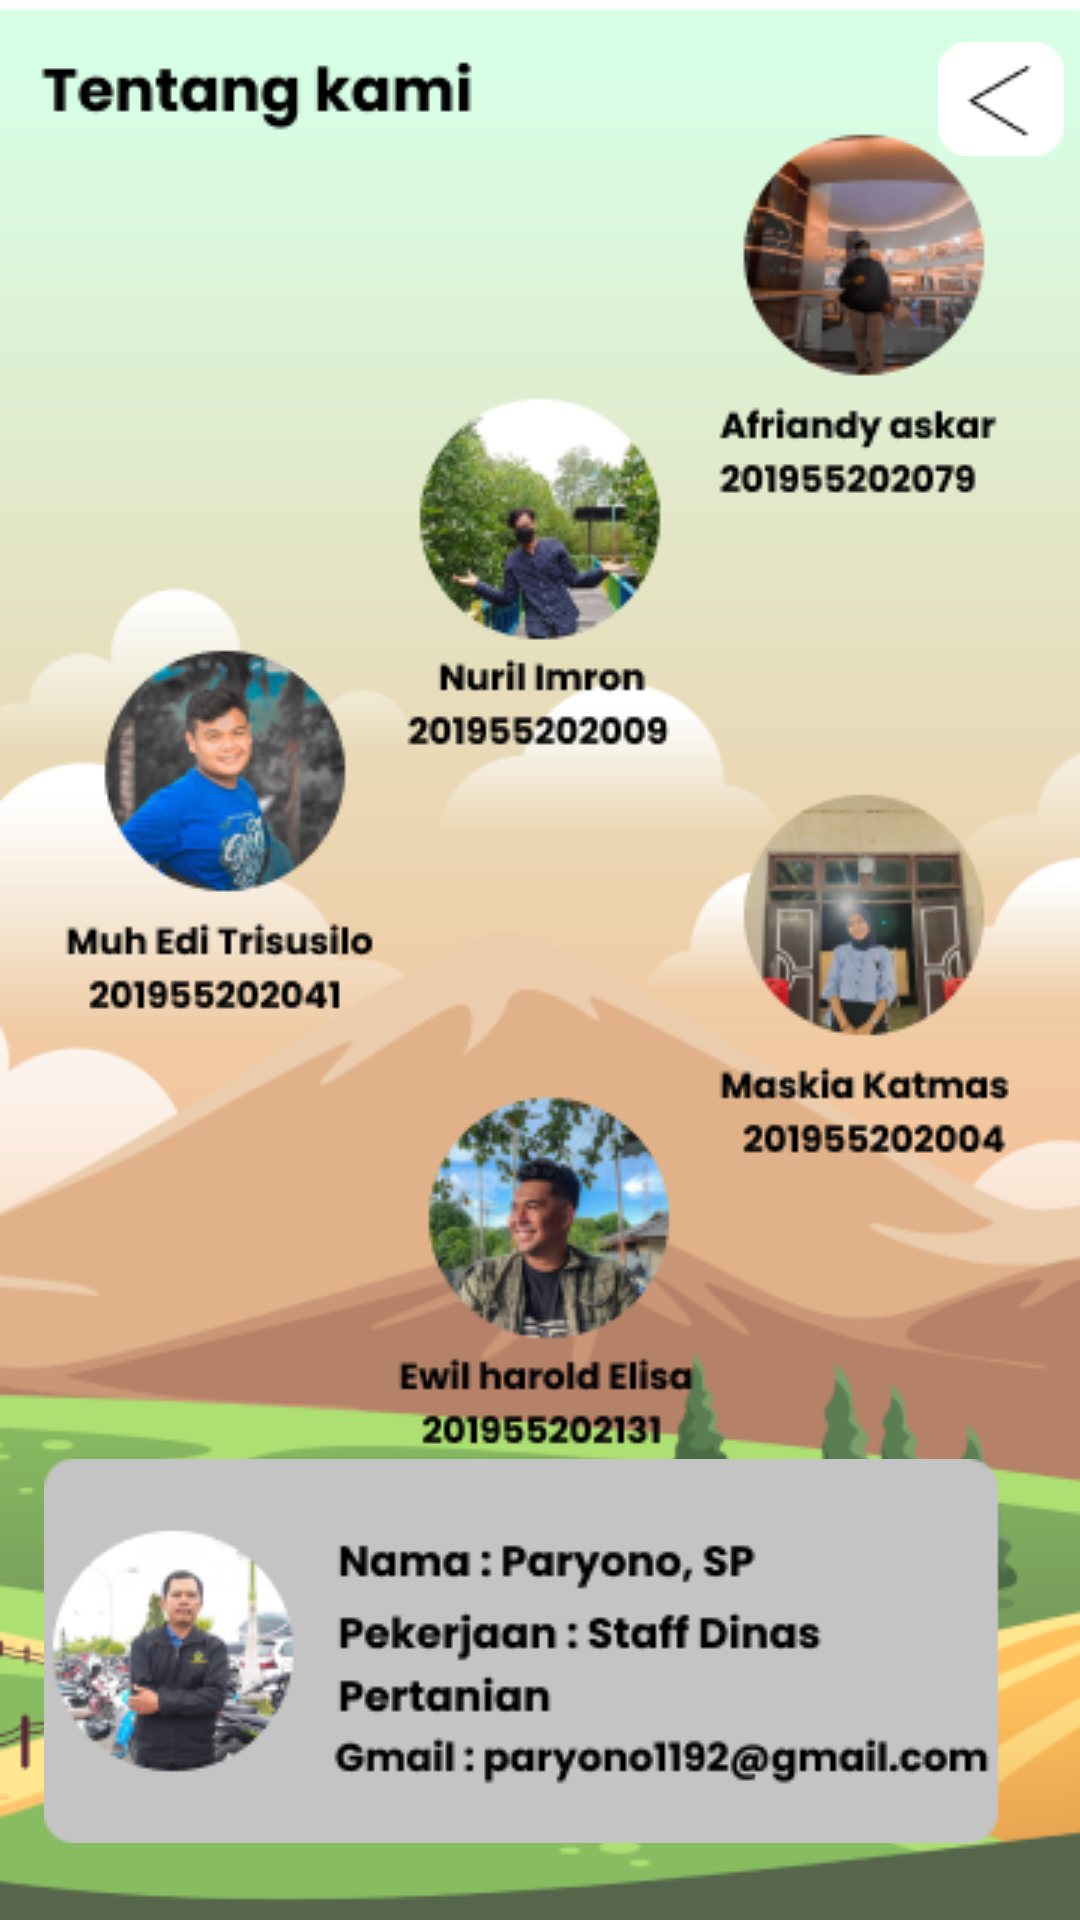

Reconstruct the res/layout file that produces this screen, plus the resources it refers to.
<!-- AndroidManifest.xml: application theme Theme.Pakarkedelai -->
<!-- res/layout/activity_tentang.xml -->
<?xml version="1.0" encoding="utf-8"?>
<androidx.constraintlayout.widget.ConstraintLayout xmlns:android="http://schemas.android.com/apk/res/android"
    xmlns:app="http://schemas.android.com/apk/res-auto"
    xmlns:tools="http://schemas.android.com/tools"
    android:layout_width="match_parent"
    android:layout_height="match_parent"
    android:background="@drawable/backroundtentang"
    tools:context=".Tentang">


    <ImageView
        android:id="@+id/imageView2"
        android:layout_width="wrap_content"
        android:layout_height="wrap_content"
        app:layout_constraintBottom_toBottomOf="parent"
        app:layout_constraintEnd_toEndOf="parent"
        app:layout_constraintHorizontal_bias="0.493"
        app:layout_constraintStart_toStartOf="parent"
        app:layout_constraintTop_toTopOf="parent"
        app:layout_constraintVertical_bias="0.95"
        app:srcCompat="@drawable/pakarfoto" />

    <ImageView
        android:id="@+id/back"
        android:layout_width="wrap_content"
        android:layout_height="wrap_content"
        app:layout_constraintBottom_toBottomOf="parent"
        app:layout_constraintEnd_toEndOf="parent"
        app:layout_constraintHorizontal_bias="0.983"
        app:layout_constraintStart_toStartOf="parent"
        app:layout_constraintTop_toTopOf="parent"
        app:layout_constraintVertical_bias="0.023"
        app:srcCompat="@drawable/back" />

</androidx.constraintlayout.widget.ConstraintLayout>
<!-- resources referenced by this layout -->
<resources>
  <!-- drawable back: png bitmap (drawable, 602 bytes) -->
  <!-- drawable backroundtentang: png bitmap (drawable, 127343 bytes) -->
  <!-- drawable pakarfoto: png bitmap (drawable, 18298 bytes) -->
  <style name="Theme.Pakarkedelai" parent="Theme.MaterialComponents.DayNight.DarkActionBar">
          
          <item name="colorPrimary">@color/purple_500</item>
          <item name="colorPrimaryVariant">@color/purple_700</item>
          <item name="colorOnPrimary">@color/white</item>
          
          <item name="colorSecondary">@color/teal_200</item>
          <item name="colorSecondaryVariant">@color/teal_700</item>
          <item name="colorOnSecondary">@color/black</item>
          
          <item name="android:statusBarColor" tools:targetApi="l">?attr/colorPrimaryVariant</item>
          
      </style>
  <!-- not gathered from this repository: default colours our renderer supplied (Android Studio template values) -->
  <color name="purple_500">#FF6200EE</color>
  <color name="purple_700">#FF3700B3</color>
  <color name="teal_200">#FF03DAC5</color>
  <color name="teal_700">#FF018786</color>
  <color name="black">#FF000000</color>
  <color name="white">#FFFFFFFF</color>
</resources>
